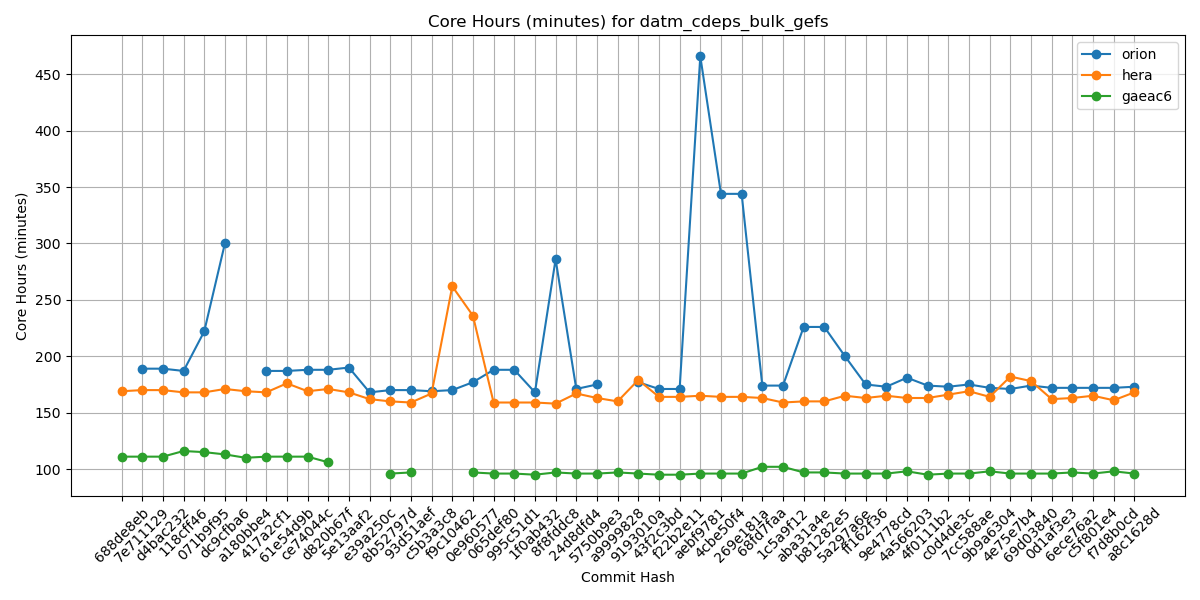

The file beside this chart, header and first rows:
Hash, orion, hera, gaeac6
688de8eb, , 169, 111
7e711129, 189, 170, 111
d4bac232, 189, 170, 111
118cff46, 187, 168, 116
071b9f95, 222, 168, 115
dc9cfba6, 300, 171, 113
a180bbe4, , 169, 110
417a2cf1, 187, 168, 111
61e54d9b, 187, 176, 111
ce74044c, 188, 169, 111
d820b67f, 188, 171, 106
5e13aaf2, 190, 168, 
e39a250c, 168, 162, 
8b52797d, 170, 160, 96
93d51aef, 170, 159, 97
c5b3a3c8, 169, 167, 
f9c10462, 170, 262, 
0e960577, 177, 236, 97
065def80, 188, 159, 96
995c51d1, 188, 159, 96
1f0ab432, 168, 159, 95
8f8fddc8, 286, 158, 97
24d8dfd4, 171, 167, 96
5750b9e3, 175, 163, 96
a9999828, , 160, 97
9193010a, 177, 179, 96
43f2c3bd, 171, 164, 95
f22b2e11, 171, 164, 95
aebf9781, 466, 165, 96
4cbe50f4, 344, 164, 96
269e181a, 344, 164, 96
68fd7faa, 174, 163, 102
1c5a9f12, 174, 159, 102
aba31a4e, 226, 160, 97
b81282e5, 226, 160, 97
5a297a6e, 200, 165, 96
ff162f36, 175, 163, 96
9e4778cd, 173, 165, 96
4a566203, 181, 163, 98
4f0111b2, 174, 163, 95
c0d4de3c, 173, 166, 96
7cc588ae, 175, 169, 96
9b9a6304, 172, 164, 98
4e75e7b4, 171, 182, 96
69d03840, 174, 178, 96
0d1af3e3, 172, 162, 96
6ece76a2, 172, 163, 97
c5f801e4, 172, 165, 96
f7d8b0cd, 172, 161, 98
a8c1628d, 173, 168, 96
